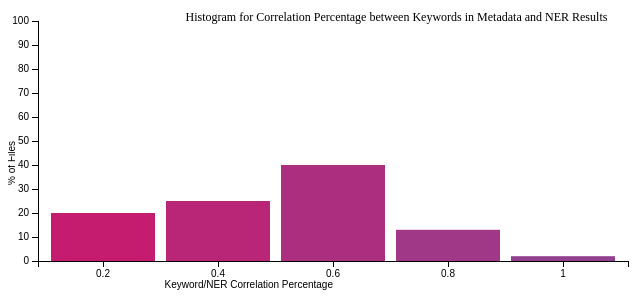
D3 v3 page, settled after 480 driven frames (8 s of simulated time); the page loaded 1 data file(s).


    $("#menu-toggle").click(function(e) {
        e.preventDefault();
        $("#wrapper").toggleClass("toggled");
    });

    $(function(){
        $("#sidebar-wrapper").load("common/sidebar.html");
    });
    

        d3.json("data/keywrod_ner_hist_data.json", function(data){
            var bardata = [];

            for (var i=0; i < 50; i++) {
                bardata.push(Math.random())
            }

            var colors = d3.scale.linear()
                    .domain([0, bardata.length*.25, bardata.length*.23, bardata.length])
                    .range(['#C61C6F', '#268BD2', '#85992C', '#B58929'])


            var margin = {top: 30, right: 30, bottom: 30, left: 30},
                    width = 650 - margin.left - margin.right,
                    height = 300 - margin.top - margin.bottom;

            var x = d3.scale.ordinal()
                    .domain(data.map(function(d) { return d.name; }))
                    .rangeRoundBands([0, width], .1);

            var y = d3.scale.linear()
                    /* .domain([0, d3.max(data, function(d) { return d.value; })]) */
                    .domain([0, 100])
                    .range([height, 0]);

            var xAxis = d3.svg.axis()
                    .scale(x)
                    .orient("bottom");

            var yAxis = d3.svg.axis()
                    .scale(y)
                    .orient("left");

            var chart = d3.select(".chart")
                    .attr("width", width + margin.left + margin.right)
                    .attr("height", height + margin.top + margin.bottom)
                    .append("g")
                    .attr("transform", "translate(" + margin.left + "," + margin.top + ")");

            // Add data
            chart.selectAll(".bar")
                    .data(data)
                    .enter()
                    .append("rect")
                    .style('fill', function(d,i) {
                        return colors(i);
                    })
                    .attr("class", "bar")
                    .attr("x", function(d) { return x(d.name); })
                    .attr("y", function(d) { return y(d.value); })
                    .attr("height", function(d) { return height - y(d.value); })
                    .attr("width", x.rangeBand());

            // y axis and label
            chart.append("g")
                    .attr("class", "y axis")
                    .call(yAxis)
                    .append("text")
                    .attr("transform", "rotate(-90)")
                    .attr("x", -height/2)
                    .attr("y", -margin.bottom)
                    .attr("dy", ".71em")
                    .style("text-anchor", "end")
                    .text("% of Files");
            // x axis and label
            chart.append("g")
                    .attr("class", "x axis")
                    .attr("transform", "translate(0," + height + ")")
                    .call(xAxis)
                    .append("text")
                    .attr("x", width / 2)
                    .attr("y", margin.bottom - 10)
                    .attr("dy", ".71em")
                    .style("text-anchor", "end")
                    .text("Keyword/NER Correlation Percentage");
            // chart title
            chart.append("text")
                    .text("Histogram for Correlation Percentage between Keywords in Metadata and NER Results")
                    .attr("x", width/4)
                    .attr("class","title");
        });
    

### data: data/keywrod_ner_hist_data.json
[
 {
  "value": 20,
  "name": 0.2
 },
 {
  "value": 25,
  "name": 0.4
 },
 {
  "value": 40,
  "name": 0.6
 },
 {
  "value": 13,
  "name": 0.8
 },
 {
  "value": 2,
  "name": 1
 }
]